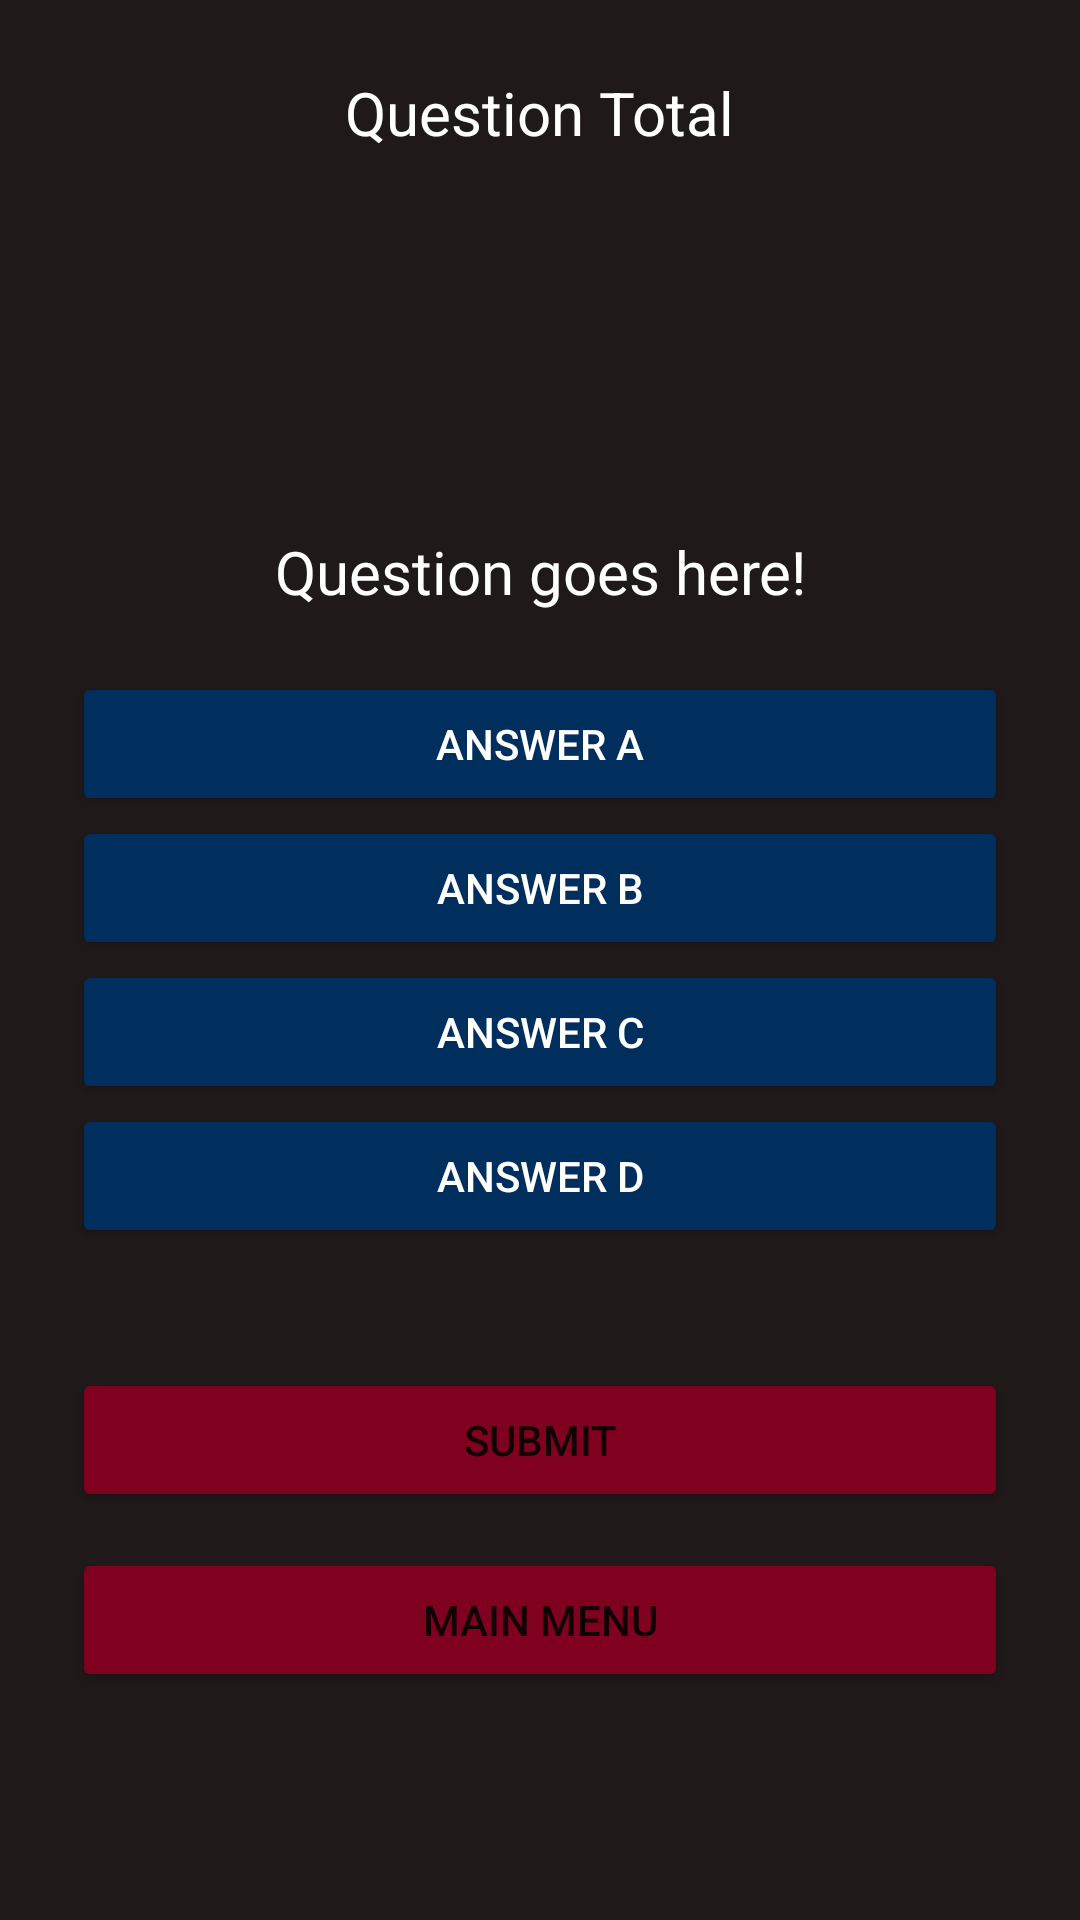

Reconstruct the res/layout file that produces this screen, plus the resources it refers to.
<!-- AndroidManifest.xml: application theme Theme.NEWQUIZAPP -->
<!-- res/layout/activity_main2.xml -->
<?xml version="1.0" encoding="utf-8"?>
<RelativeLayout
xmlns:android="http://schemas.android.com/apk/res/android"
xmlns:app="http://schemas.android.com/apk/res-auto"
xmlns:tools="http://schemas.android.com/tools"
android:layout_width="match_parent"
android:layout_height="match_parent"
android:padding="24dp"
android:background="#201919"
tools:context=".MainActivity2">

<TextView
    android:id="@+id/total_question"
    android:layout_width="wrap_content"
    android:layout_height="wrap_content"
    android:text="Question Total"
    android:textSize="20dp"
    android:textColor="@color/white"
    android:layout_centerHorizontal="true"/>
<TextView
    android:id="@+id/question"
    android:layout_width="match_parent"
    android:layout_height="wrap_content"
    android:text="Question goes here!"
    android:textSize="20dp"
    android:textColor="@color/white"
    android:textAlignment="center"
    android:padding="20dp"
    android:layout_above="@+id/choice_layout"/>
<LinearLayout
    android:id="@+id/choice_layout"
    android:layout_centerInParent="true"
    android:orientation="vertical"
    android:layout_width="match_parent"
    android:layout_height="wrap_content">
    <Button
        android:id="@+id/ans_A"
        android:backgroundTint="@color/blue"
        android:textColor="@color/white"
        android:text="Answer A"
        android:layout_width="match_parent"
        android:layout_height="wrap_content"/>
    <Button
        android:id="@+id/ans_B"
        android:backgroundTint="@color/blue"
        android:textColor="@color/white"
        android:text="Answer B"
        android:layout_width="match_parent"
        android:layout_height="wrap_content"/>
    <Button
        android:id="@+id/ans_C"
        android:backgroundTint="@color/blue"
        android:textColor="@color/white"
        android:text="Answer C"
        android:layout_width="match_parent"
        android:layout_height="wrap_content"/>
    <Button
        android:id="@+id/ans_D"
        android:backgroundTint="@color/blue"
        android:textColor="@color/white"
        android:text="Answer D"
        android:layout_width="match_parent"
        android:layout_height="wrap_content"/>

</LinearLayout>
<Button
    android:id="@+id/submit_btn"
    android:layout_below="@+id/choice_layout"
    android:text="Submit"
    android:layout_marginTop="40dp"
    android:backgroundTint="#800020"
    android:layout_width="match_parent"
    android:layout_height="wrap_content"/>

<Button
    android:id="@+id/main_btn"
    android:layout_below="@+id/choice_layout"
    android:text="Main Menu"
    android:layout_marginTop="100dp"
    android:backgroundTint="#800020"
    android:layout_width="match_parent"
    android:layout_height="wrap_content"/>


</RelativeLayout>
<!-- resources referenced by this layout -->
<resources>
  <color name="blue">#002E5D</color>
  <color name="white">#FFFFFFFF</color>
  <style name="Theme.NEWQUIZAPP" parent="Theme.MaterialComponents.DayNight.DarkActionBar">
          
          <item name="colorPrimary">@color/purple_500</item>
          <item name="colorPrimaryVariant">@color/purple_700</item>
          <item name="colorOnPrimary">@color/white</item>
          
          <item name="colorSecondary">@color/teal_200</item>
          <item name="colorSecondaryVariant">@color/teal_700</item>
          <item name="colorOnSecondary">@color/black</item>
          
          <item name="android:statusBarColor">?attr/colorPrimaryVariant</item>
          
      </style>
  <color name="purple_500">#FF6200EE</color>
  <color name="purple_700">#FF3700B3</color>
  <color name="teal_200">#FF03DAC5</color>
  <color name="teal_700">#FF018786</color>
  <color name="black">#FF000000</color>
</resources>
